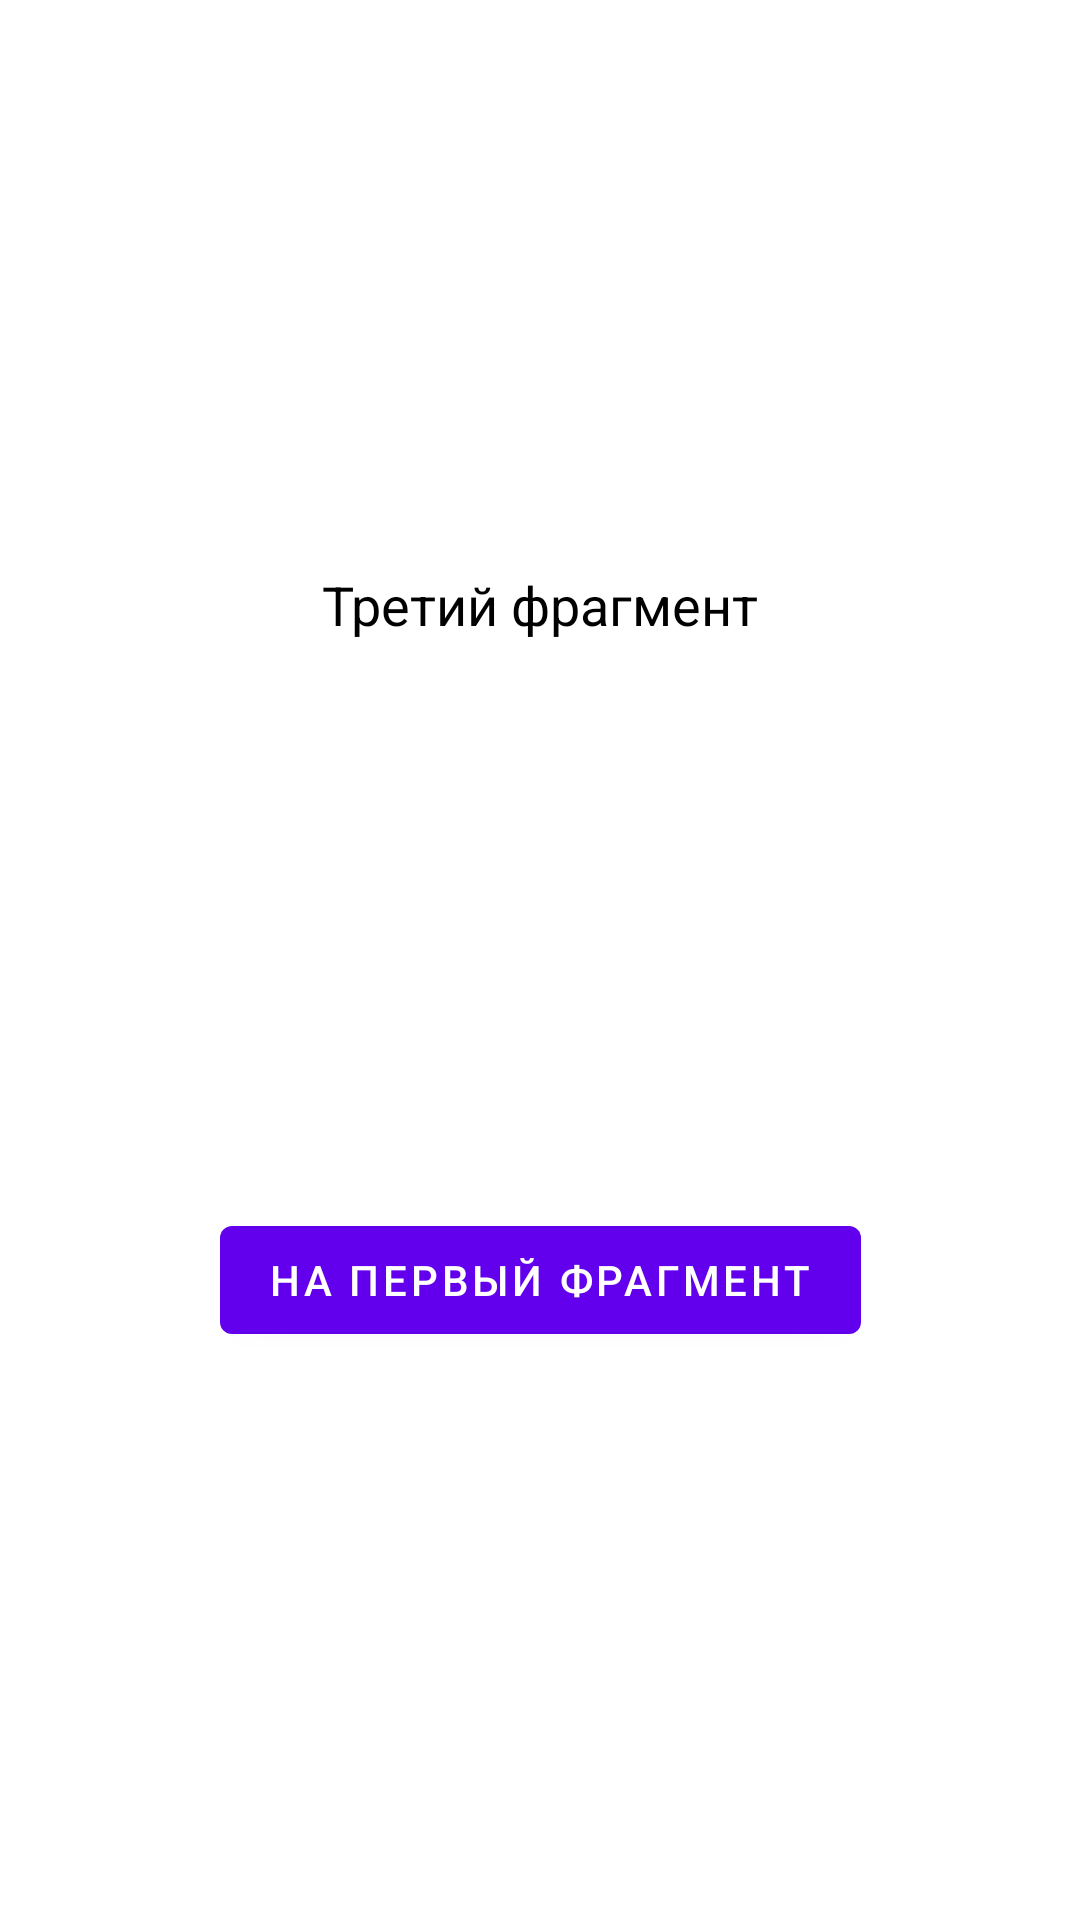

Layout XML and referenced resources for this Android screen:
<!-- AndroidManifest.xml: application theme Theme.12Navigation -->
<!-- res/layout/fragment_third.xml -->
<?xml version="1.0" encoding="utf-8"?>
<androidx.constraintlayout.widget.ConstraintLayout xmlns:android="http://schemas.android.com/apk/res/android"
    xmlns:app="http://schemas.android.com/apk/res-auto"
    xmlns:tools="http://schemas.android.com/tools"
    android:layout_width="match_parent"
    android:layout_height="match_parent"
    tools:context=".ThirdFragment">

    <TextView
        android:id="@+id/textview_third"
        android:layout_width="wrap_content"
        android:layout_height="wrap_content"
        android:text="Третий фрагмент"
        android:textColor="@color/black"
        android:textSize="18sp"
        app:layout_constraintBottom_toTopOf="@id/button_third"
        app:layout_constraintEnd_toEndOf="parent"
        app:layout_constraintStart_toStartOf="parent"
        app:layout_constraintTop_toTopOf="parent" />

    <Button
        android:id="@+id/button_third"
        android:layout_width="wrap_content"
        android:layout_height="wrap_content"
        android:text="На первый фрагмент"
        app:layout_constraintBottom_toBottomOf="parent"
        app:layout_constraintEnd_toEndOf="parent"
        app:layout_constraintStart_toStartOf="parent"
        app:layout_constraintTop_toBottomOf="@id/textview_third" />
</androidx.constraintlayout.widget.ConstraintLayout>
<!-- resources referenced by this layout -->
<resources>
  <style name="Theme.12Navigation" parent="Theme.MaterialComponents.DayNight.DarkActionBar">
          
          <item name="colorPrimary">@color/purple_500</item>
          <item name="colorPrimaryVariant">@color/purple_700</item>
          <item name="colorOnPrimary">@color/white</item>
          
          <item name="colorSecondary">@color/teal_200</item>
          <item name="colorSecondaryVariant">@color/teal_700</item>
          <item name="colorOnSecondary">@color/black</item>
          
          <item name="android:statusBarColor" tools:targetApi="l">?attr/colorPrimaryVariant</item>
          
      </style>
  <!-- not gathered from this repository: default colours our renderer supplied (Android Studio template values) -->
  <color name="purple_500">#FF6200EE</color>
  <color name="purple_700">#FF3700B3</color>
  <color name="teal_200">#FF03DAC5</color>
  <color name="teal_700">#FF018786</color>
  <color name="black">#FF000000</color>
  <color name="white">#FFFFFFFF</color>
</resources>
